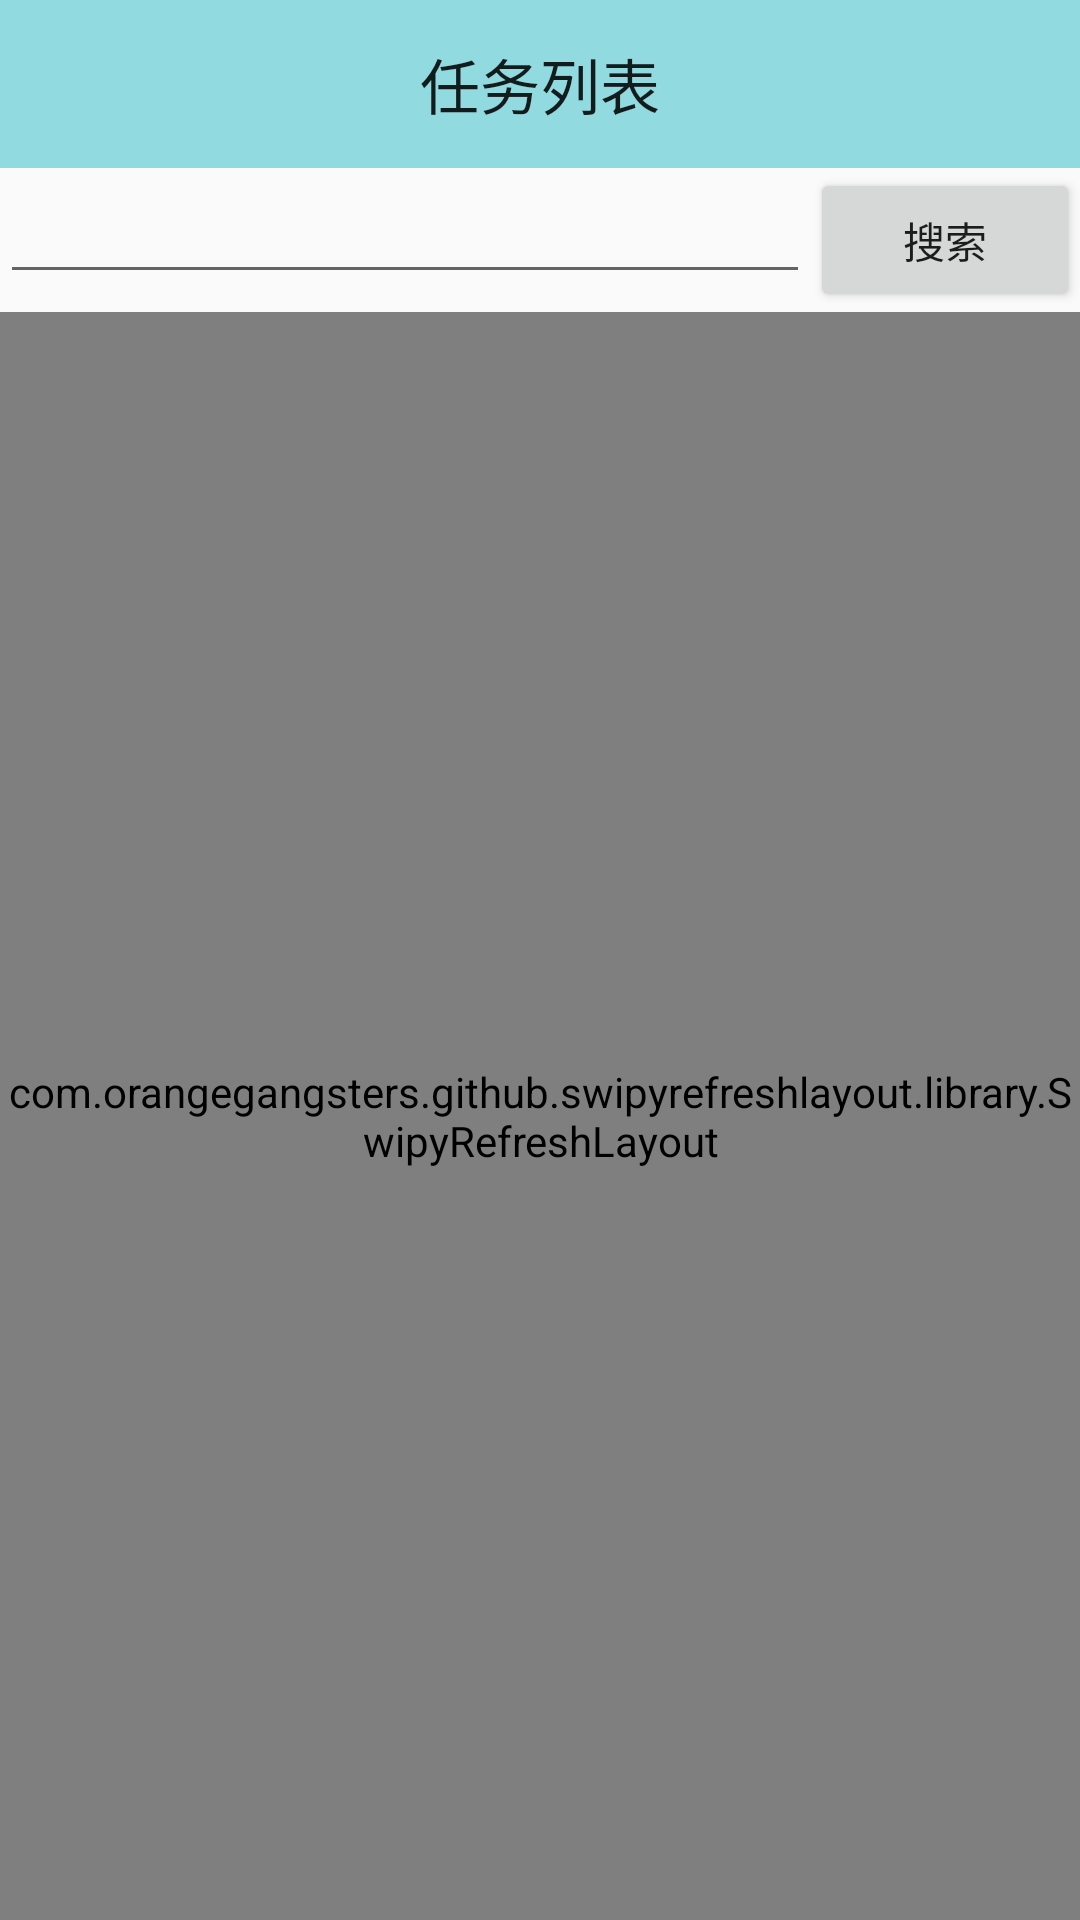

Write the Android layout XML for this screen, with the resource values it uses.
<!-- AndroidManifest.xml: application theme AppTheme -->
<!-- res/layout/tasklist.xml -->
<?xml version="1.0" encoding="utf-8"?>
<RelativeLayout xmlns:android="http://schemas.android.com/apk/res/android"
    xmlns:app="http://schemas.android.com/apk/res-auto"
    android:layout_width="match_parent"
    android:layout_height="match_parent">


    <TextView
        android:id="@+id/healine"
        android:layout_width="match_parent"
        android:layout_height="56dp"
        android:layout_alignParentTop="true"
        android:layout_centerHorizontal="true"
        android:background="#91dadf"
        android:gravity="center_vertical|center_horizontal"
        android:text="@string/task_list"
        android:textAppearance="?android:attr/textAppearanceLarge"
        android:textSize="20sp" />

    <TextView
        android:id="@+id/back_list"
        android:layout_width="wrap_content"
        android:layout_height="wrap_content"
        android:layout_alignBottom="@+id/healine"
        android:layout_alignParentLeft="true"
        android:layout_alignParentTop="true"
        android:layout_alignTop="@+id/healine"
        android:layout_marginLeft="10dp"
        android:drawableLeft="@drawable/back"
        android:visibility="gone" />

    <LinearLayout
        android:id="@+id/ll_search"
        android:layout_width="match_parent"
        android:layout_height="wrap_content"
        android:layout_below="@+id/healine"
        android:focusable="true"
        android:focusableInTouchMode="true"
        android:orientation="horizontal">

        <EditText
            android:id="@+id/tv_search"
            android:layout_width="0dp"
            android:layout_height="wrap_content"
            android:layout_weight="3"
            android:inputType="text" />

        <Button
            android:id="@+id/b_search"
            android:layout_width="0dp"
            android:layout_height="wrap_content"
            android:layout_weight="1"
            android:text="搜索" />
    </LinearLayout>

    <com.orangegangsters.github.swipyrefreshlayout.library.SwipyRefreshLayout
        android:id="@+id/tasklist_refresh"
    android:layout_width="match_parent"
        android:layout_height="match_parent"
        android:layout_below="@+id/ll_search"
        app:direction="both">
        <ListView
            android:id="@+id/android:list"
        android:layout_width="match_parent"
            android:layout_height="match_parent" />
</com.orangegangsters.github.swipyrefreshlayout.library.SwipyRefreshLayout>


</RelativeLayout>
<!-- resources referenced by this layout -->
<resources>
  <!-- drawable back (drawable) -->
  <?xml version="1.0" encoding="utf-8"?>
  <selector xmlns:android="http://schemas.android.com/apk/res/android">
      <item android:drawable="@mipmap/back" android:state_selected="true" />
      <item android:drawable="@mipmap/back" />
  </selector>
  <string name="task_list">任务列表</string>
  <style name="AppTheme" parent="Base.Theme.AppCompat.Light">
          
          <item name="android:windowActionBar">false</item>
          <item name="windowNoTitle">true</item>
          
          
          
      </style>
</resources>
